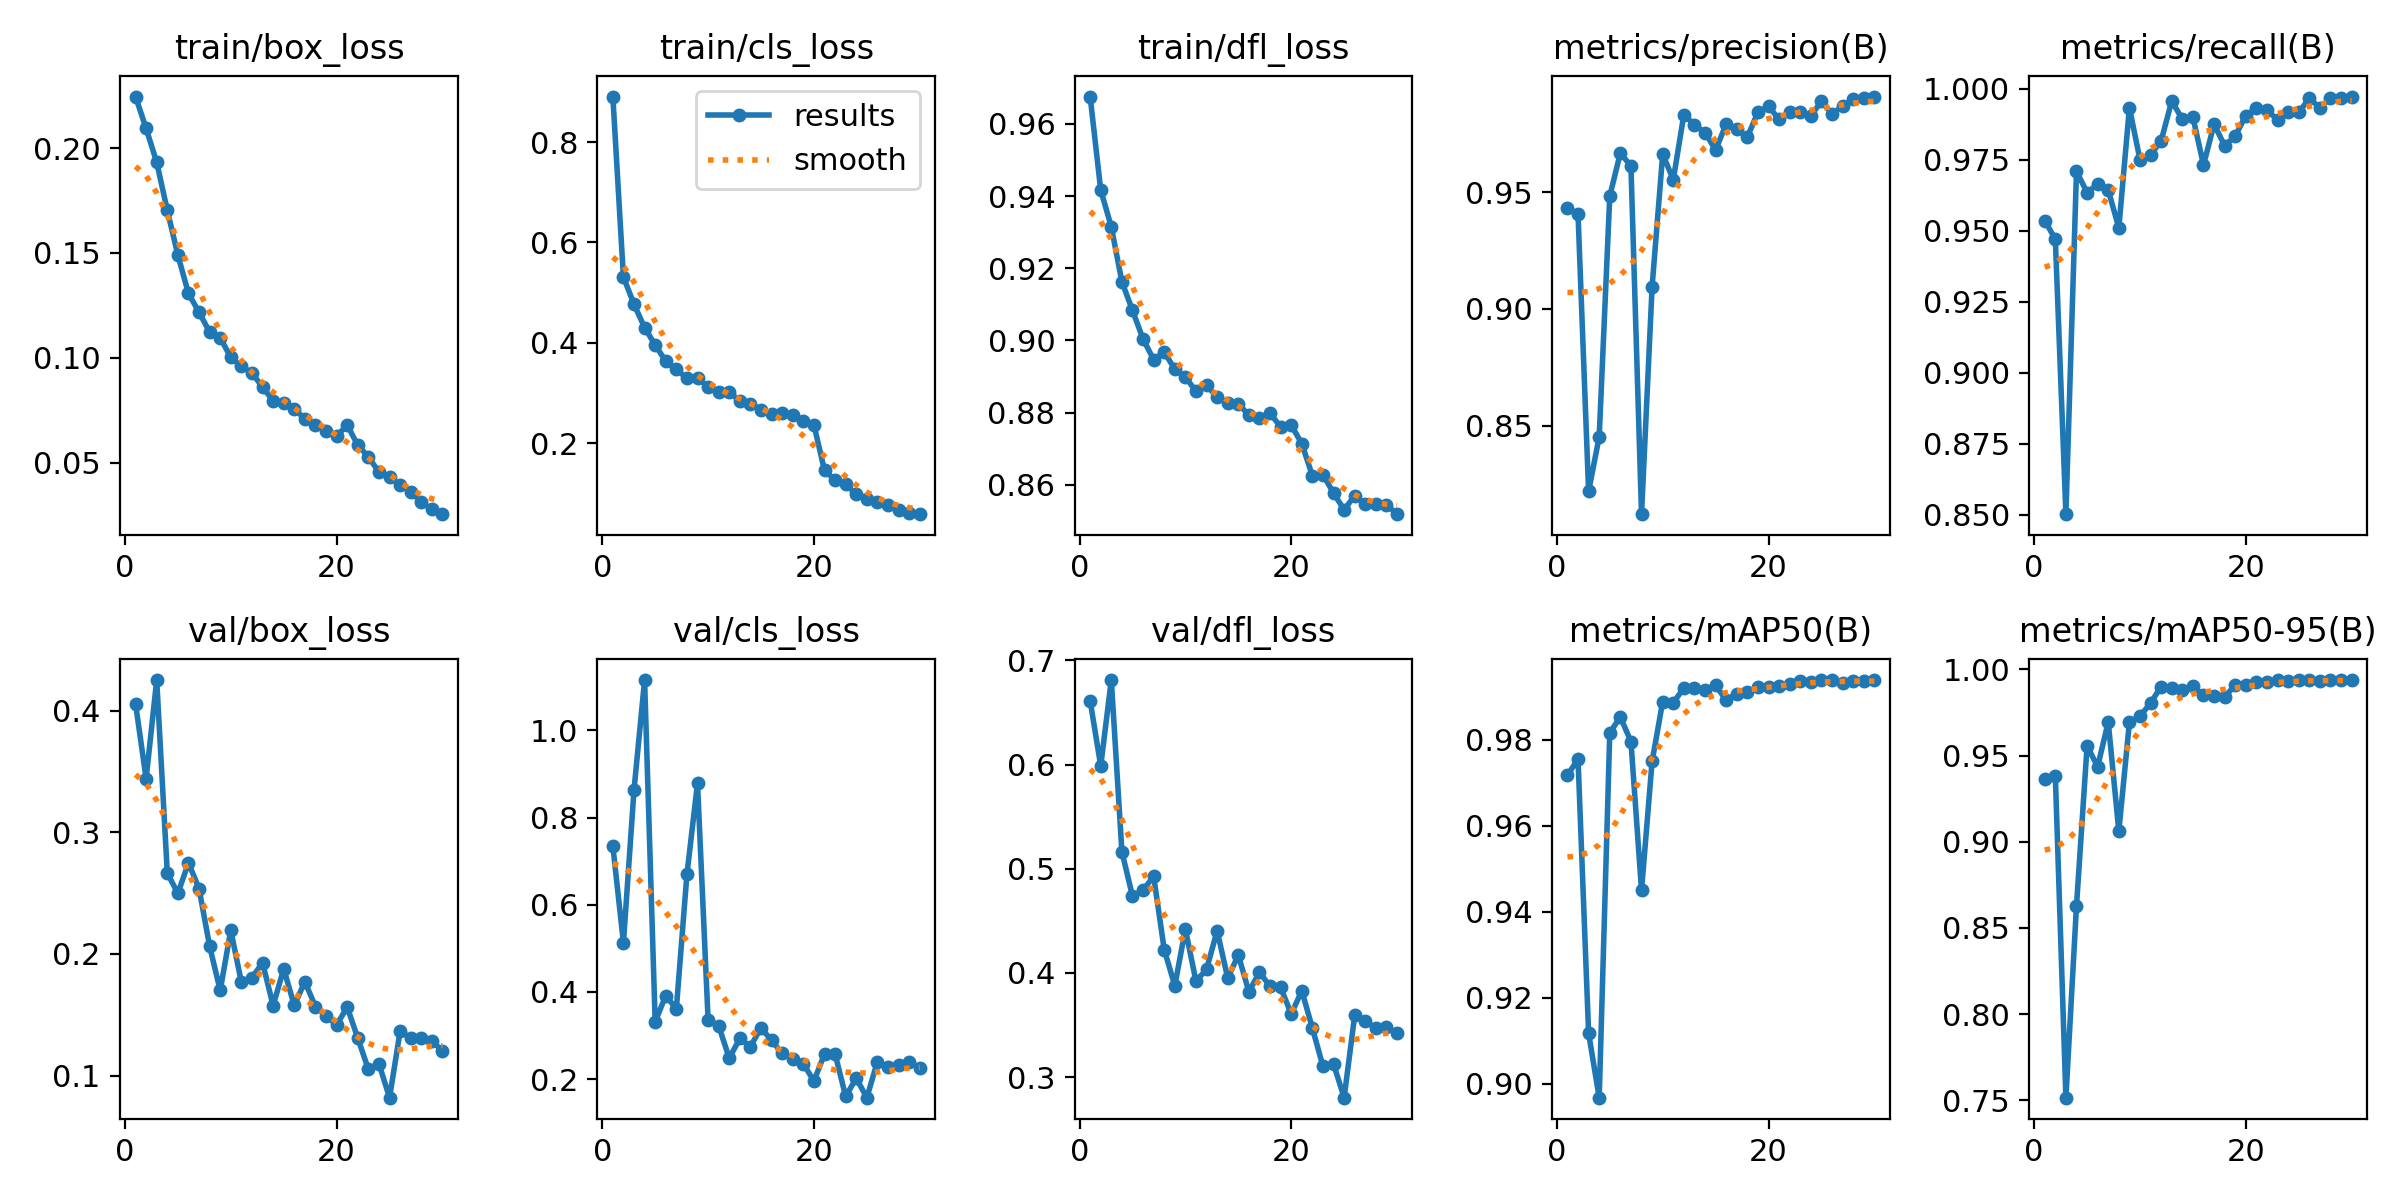

Data behind this chart, as committed beside it:
epoch, time, train/box_loss, train/cls_loss, train/dfl_loss, metrics/precision(B), metrics/recall(B), metrics/mAP50(B), metrics/mAP50-95(B), val/box_loss, val/cls_loss, val/dfl_loss, lr/pg0, lr/pg1, lr/pg2
1, 72.31, 0.2246, 0.8905, 0.9676, 0.9434, 0.9536, 0.9717, 0.9365, 0.4055, 0.7343, 0.6611, 0.0006652, 0.0006652, 0.0006652
2, 137.2, 0.2094, 0.5312, 0.9417, 0.9406, 0.947, 0.9755, 0.9384, 0.344, 0.5131, 0.5987, 0.001288, 0.001288, 0.001288
3, 199.4, 0.1932, 0.4771, 0.9315, 0.8219, 0.8502, 0.9117, 0.7515, 0.425, 0.8631, 0.681, 0.001867, 0.001867, 0.001867
4, 259.9, 0.1704, 0.4306, 0.9163, 0.8453, 0.9709, 0.8967, 0.8628, 0.2664, 1.115, 0.5164, 0.001802, 0.001802, 0.001802
5, 318.3, 0.149, 0.3959, 0.9083, 0.9483, 0.9635, 0.9816, 0.9555, 0.2498, 0.3315, 0.4736, 0.001736, 0.001736, 0.001736
6, 373.7, 0.1307, 0.3637, 0.9004, 0.9668, 0.9664, 0.9852, 0.9436, 0.2748, 0.3918, 0.4795, 0.00167, 0.00167, 0.00167
7, 429, 0.1217, 0.3474, 0.8947, 0.9611, 0.9644, 0.9795, 0.9695, 0.2538, 0.3614, 0.4928, 0.001604, 0.001604, 0.001604
8, 489, 0.1123, 0.3298, 0.8968, 0.8122, 0.951, 0.945, 0.9062, 0.2064, 0.6697, 0.4225, 0.001538, 0.001538, 0.001538
9, 563.6, 0.1095, 0.33, 0.8921, 0.9095, 0.9934, 0.9749, 0.9693, 0.17, 0.8786, 0.3878, 0.001472, 0.001472, 0.001472
10, 639, 0.1002, 0.3127, 0.8899, 0.9663, 0.975, 0.9888, 0.9728, 0.2195, 0.3365, 0.4421, 0.001406, 0.001406, 0.001406
11, 714.5, 0.09583, 0.302, 0.8859, 0.9554, 0.9767, 0.9886, 0.9805, 0.1767, 0.3224, 0.3921, 0.00134, 0.00134, 0.00134
12, 789.8, 0.09285, 0.3015, 0.8875, 0.9832, 0.9817, 0.992, 0.9901, 0.1805, 0.2482, 0.4035, 0.001274, 0.001274, 0.001274
13, 865, 0.08595, 0.285, 0.8843, 0.9788, 0.9957, 0.9919, 0.989, 0.1928, 0.2934, 0.4405, 0.001208, 0.001208, 0.001208
14, 940.4, 0.07948, 0.2794, 0.8826, 0.9755, 0.9893, 0.9916, 0.9884, 0.1575, 0.275, 0.3951, 0.001142, 0.001142, 0.001142
15, 1016, 0.07858, 0.2666, 0.8823, 0.9681, 0.99, 0.9926, 0.9902, 0.1877, 0.3177, 0.4172, 0.001076, 0.001076, 0.001076
16, 1091, 0.07563, 0.259, 0.8794, 0.9791, 0.9732, 0.9891, 0.9852, 0.1577, 0.289, 0.382, 0.00101, 0.00101, 0.00101
17, 1170, 0.07086, 0.2608, 0.8784, 0.9768, 0.9876, 0.9907, 0.9846, 0.1772, 0.2596, 0.4007, 0.000944, 0.000944, 0.000944
18, 1247, 0.06814, 0.2561, 0.8798, 0.9736, 0.98, 0.9911, 0.9839, 0.1567, 0.2461, 0.3872, 0.000878, 0.000878, 0.000878
19, 1324, 0.065, 0.2455, 0.8761, 0.9842, 0.9834, 0.9921, 0.991, 0.1492, 0.2352, 0.3862, 0.000812, 0.000812, 0.000812
20, 1402, 0.06265, 0.237, 0.8766, 0.9868, 0.9906, 0.9921, 0.9907, 0.1416, 0.196, 0.3607, 0.000746, 0.000746, 0.000746
21, 1498, 0.0679, 0.1462, 0.8714, 0.9811, 0.9933, 0.9925, 0.9925, 0.1563, 0.2576, 0.3829, 0.00068, 0.00068, 0.00068
22, 1578, 0.05829, 0.1271, 0.8625, 0.9844, 0.9924, 0.9929, 0.9928, 0.1308, 0.2577, 0.3472, 0.000614, 0.000614, 0.000614
23, 1657, 0.05273, 0.1186, 0.8628, 0.9843, 0.9892, 0.9936, 0.9936, 0.1051, 0.1607, 0.3103, 0.000548, 0.000548, 0.000548
24, 1735, 0.04546, 0.09895, 0.8577, 0.9827, 0.9918, 0.9933, 0.9932, 0.1098, 0.2023, 0.3126, 0.000482, 0.000482, 0.000482
25, 1813, 0.04295, 0.0903, 0.8531, 0.9888, 0.9917, 0.9939, 0.9939, 0.08191, 0.1577, 0.2804, 0.000416, 0.000416, 0.000416
26, 1892, 0.03922, 0.08303, 0.857, 0.9835, 0.9967, 0.9939, 0.9939, 0.1365, 0.2404, 0.3596, 0.00035, 0.00035, 0.00035
27, 1970, 0.0362, 0.07822, 0.8547, 0.9868, 0.9934, 0.9931, 0.9931, 0.1309, 0.228, 0.3538, 0.000284, 0.000284, 0.000284
28, 2040, 0.03099, 0.06733, 0.8547, 0.9899, 0.9967, 0.9936, 0.9936, 0.1307, 0.2325, 0.3468, 0.000218, 0.000218, 0.000218
29, 2109, 0.0278, 0.06143, 0.8545, 0.9903, 0.9967, 0.9936, 0.9936, 0.1285, 0.2398, 0.3477, 0.000152, 0.000152, 0.000152
30, 2178, 0.0254, 0.05916, 0.8518, 0.9909, 0.9973, 0.9938, 0.9938, 0.1204, 0.2254, 0.3422, 8.6e-05, 8.6e-05, 8.6e-05
